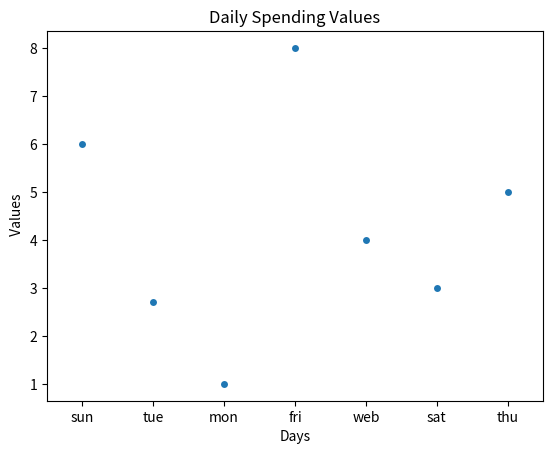

Write Python code to recreate this figure.
import numpy as np
import pandas as pd
import seaborn as sns
import matplotlib.pyplot as plt

x = ['sun', 'tue', 'mon', 'fri', 'web', 'sat', 'thu']

y = [6,2.7,1,8,4,3,5]

ax = sns.stripplot(x = x, y = y)

ax.set(xlabel = 'Days', ylabel = ' Values' )

plt.title('Daily Spending Values')

plt.show()